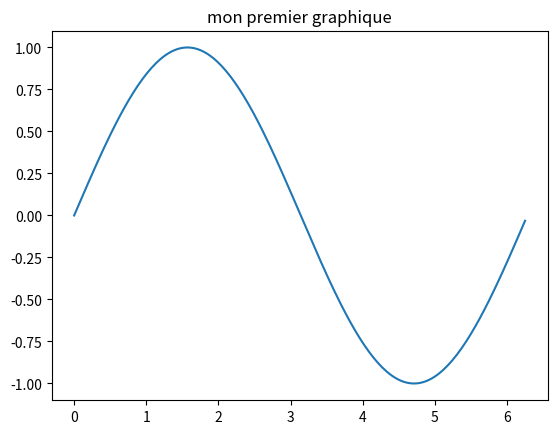

Python code for this plot:
import numpy as np
import matplotlib.pyplot as plt

# test print
my_text = 'hello world'
print(my_text)

# variables
x = np.arange(0,2*np.pi,np.pi/100)
y = np.sin(x)

# Display
plt.figure()
plt.plot(x,y)
plt.title('mon premier graphique')
plt.show()
